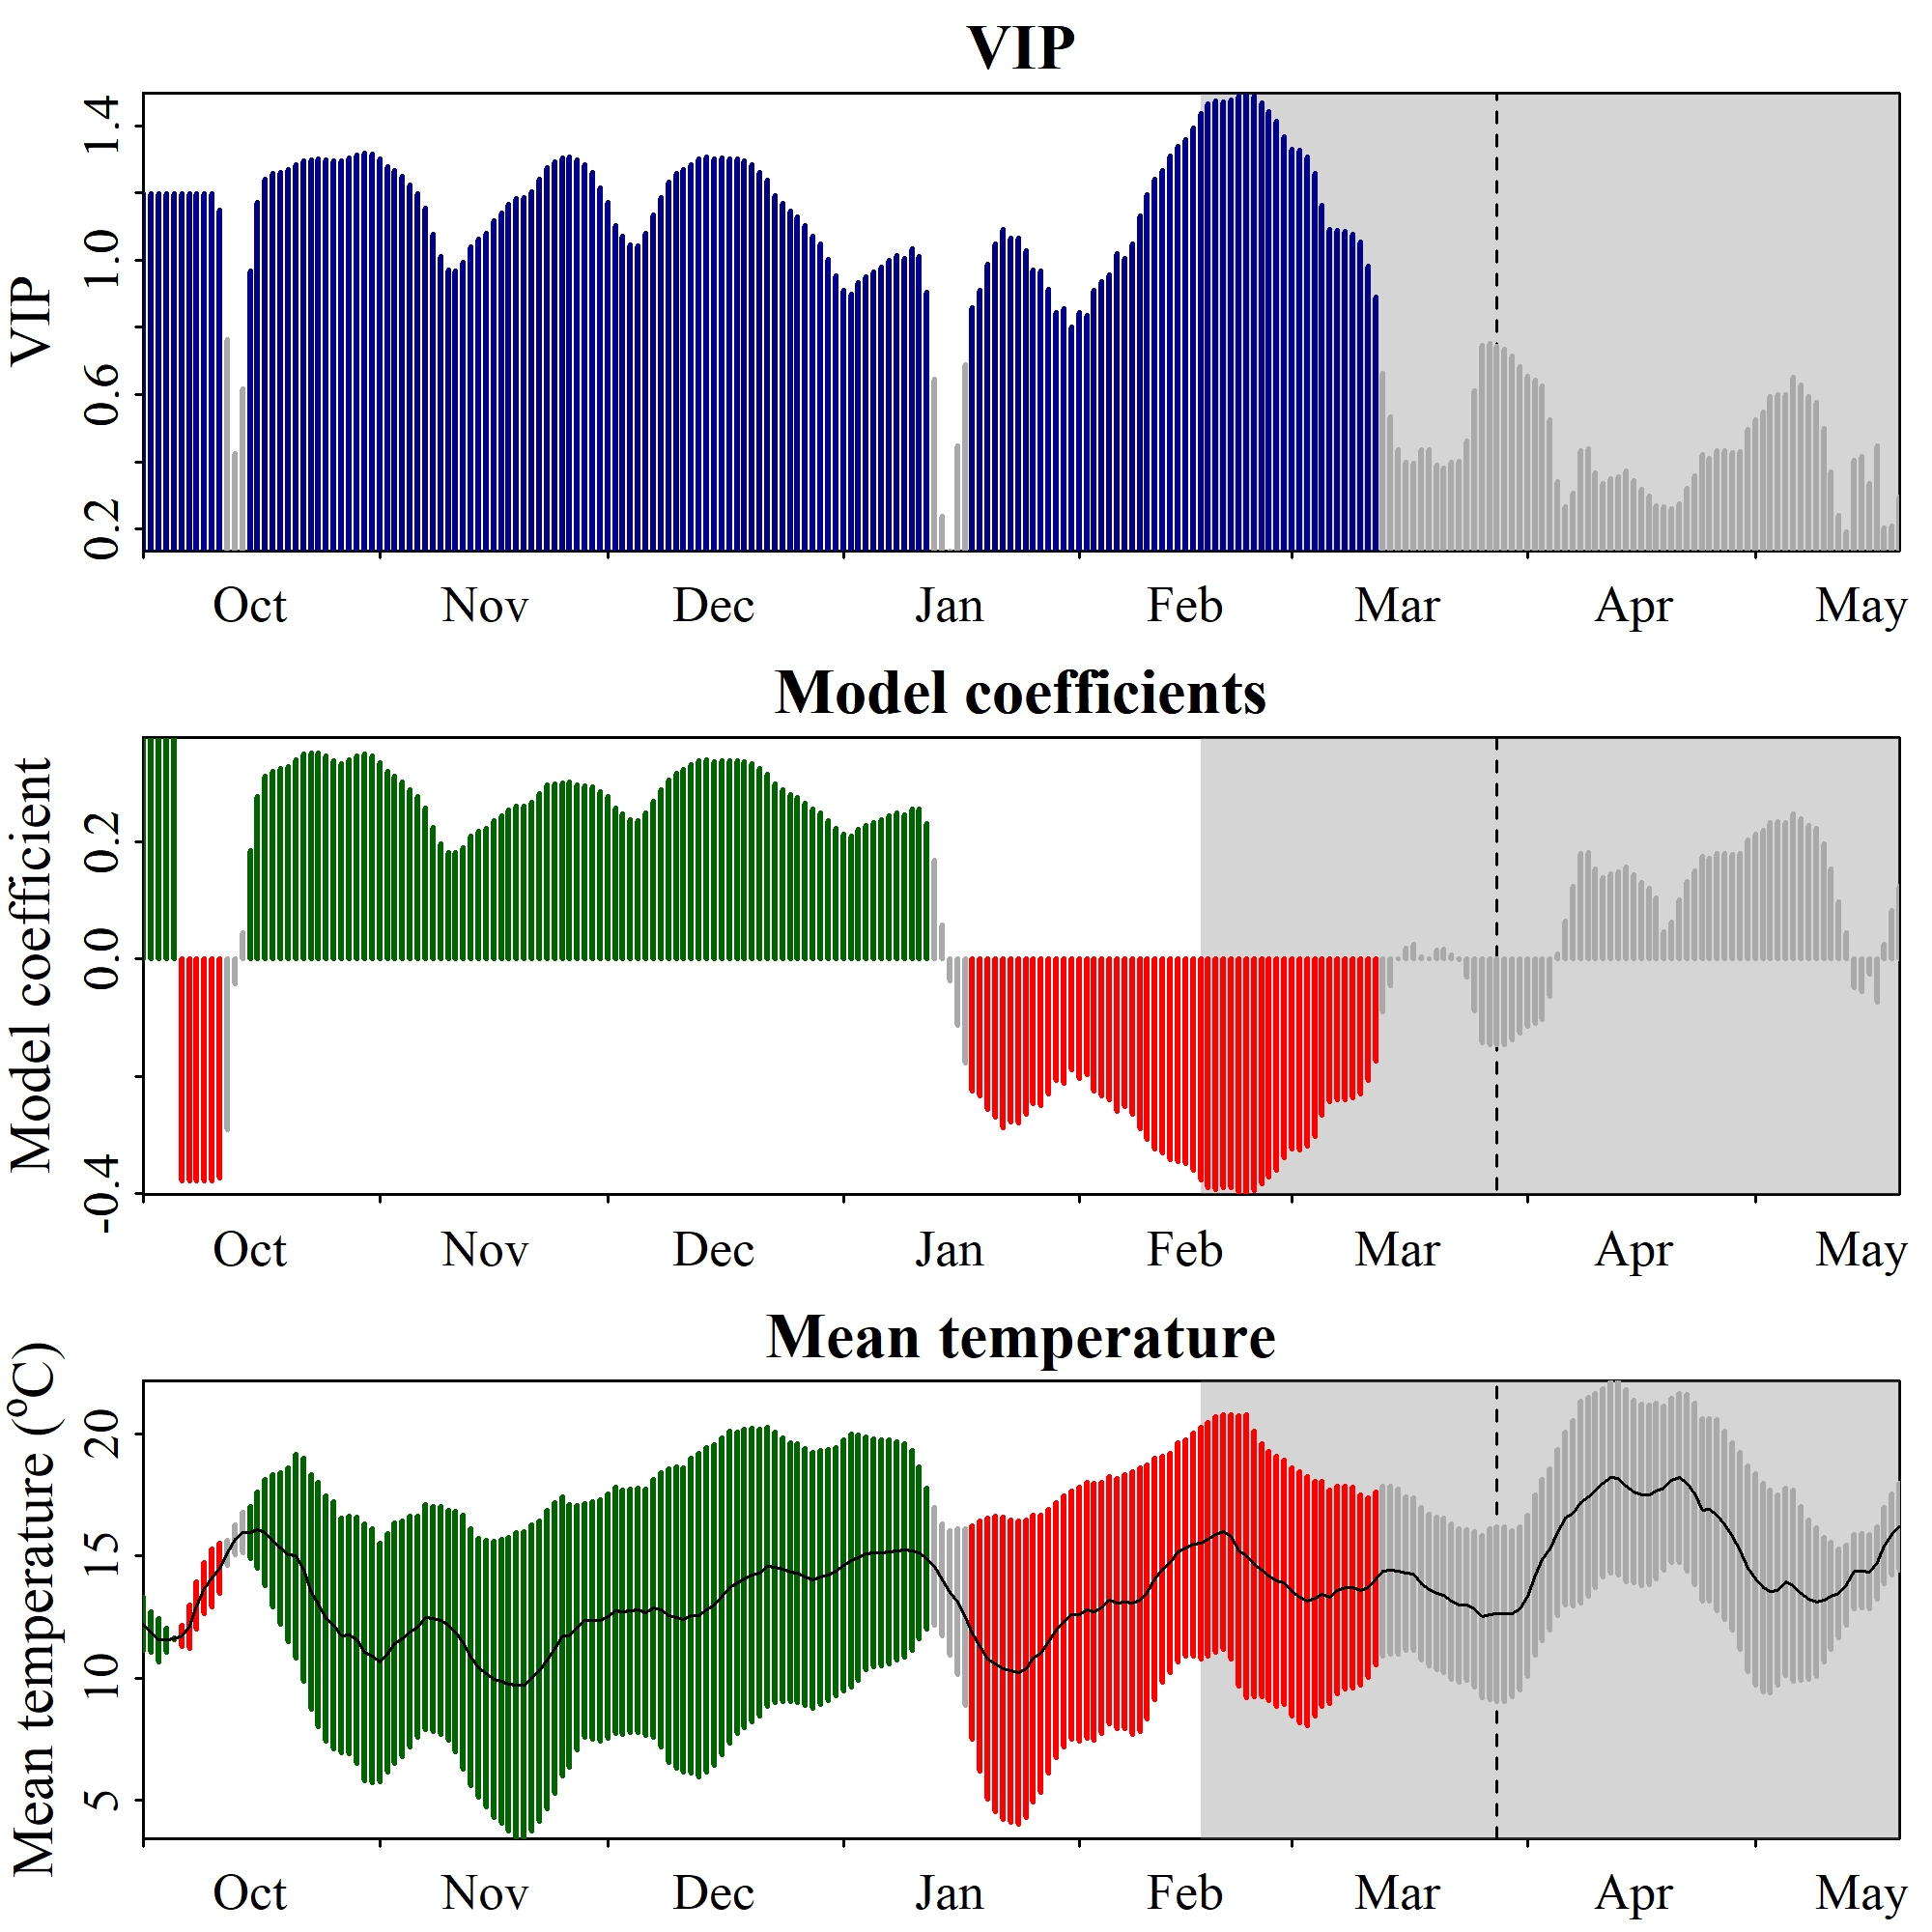

Values plotted in this chart, from the file beside it:
Date, JDay, Coef, VIP, Tmean, Tstdev
1001, -91, 0.3785, 1.197, 12.22, 1.092
1002, -90, 0.3785, 1.197, 11.89, 0.8305
1003, -89, 0.3785, 1.197, 11.56, 0.8885
1004, -88, 0.3785, 1.197, 11.56, 0.4967
1005, -87, 0.3785, 1.197, 11.61, 0.02506
1006, -86, -0.3785, 1.197, 11.73, 0.4451
1007, -85, -0.3785, 1.197, 12.11, 0.8874
1008, -84, -0.3785, 1.197, 12.97, 0.9798
1009, -83, -0.3785, 1.197, 13.68, 1.049
1010, -82, -0.3785, 1.197, 14.12, 1.194
1011, -81, -0.3743, 1.149, 14.51, 1.039
1012, -80, -0.2921, 0.7652, 15.14, 0.521
1013, -79, -0.04317, 0.4247, 15.68, 0.6023
1014, -78, 0.04554, 0.619, 15.98, 0.8286
1015, -77, 0.1855, 0.9675, 15.99, 1.072
1016, -76, 0.2771, 1.173, 16.09, 1.566
1017, -75, 0.3121, 1.241, 15.99, 2.184
1018, -74, 0.3212, 1.257, 15.63, 2.727
1019, -73, 0.3248, 1.262, 15.32, 3.104
1020, -72, 0.329, 1.268, 15.05, 3.561
1021, -71, 0.3405, 1.282, 15, 4.187
1022, -70, 0.35, 1.296, 14.43, 4.58
1023, -69, 0.3516, 1.299, 13.53, 4.829
1024, -68, 0.3513, 1.3, 13.03, 5.011
1025, -67, 0.3464, 1.298, 12.44, 5.028
1026, -66, 0.3393, 1.294, 12.17, 5.081
1027, -65, 0.3341, 1.294, 11.74, 4.811
1028, -64, 0.3397, 1.304, 11.75, 4.879
1029, -63, 0.3471, 1.313, 11.55, 5.04
1030, -62, 0.3499, 1.319, 11.06, 5.262
1031, -61, 0.3468, 1.316, 10.91, 5.236
1101, -60, 0.3347, 1.301, 10.64, 4.916
1102, -59, 0.3201, 1.279, 11.03, 4.912
1103, -58, 0.3118, 1.265, 11.42, 4.939
1104, -57, 0.3025, 1.249, 11.62, 4.832
1105, -56, 0.2898, 1.225, 11.9, 4.736
1106, -55, 0.277, 1.197, 12.1, 4.547
1107, -54, 0.2582, 1.154, 12.49, 4.618
1108, -53, 0.2249, 1.077, 12.43, 4.612
1109, -52, 0.1974, 1.01, 12.38, 4.679
1110, -51, 0.1816, 0.9698, 12.16, 4.727
1111, -50, 0.1811, 0.9688, 11.89, 4.939
1112, -49, 0.1904, 0.9926, 11.47, 5.225
1113, -48, 0.21, 1.04, 10.87, 5.278
1114, -47, 0.2184, 1.064, 10.41, 5.319
1115, -46, 0.2224, 1.079, 10.18, 5.476
1116, -45, 0.2368, 1.118, 9.938, 5.666
1117, -44, 0.2444, 1.14, 9.849, 5.837
1118, -43, 0.2551, 1.166, 9.743, 6.047
1119, -42, 0.2617, 1.183, 9.718, 6.268
1120, -41, 0.2613, 1.185, 9.715, 6.315
1121, -40, 0.2682, 1.203, 10, 6.285
1122, -39, 0.283, 1.24, 10.29, 6.167
1123, -38, 0.2973, 1.276, 10.74, 6.129
1124, -37, 0.2995, 1.292, 11.21, 5.969
1125, -36, 0.3006, 1.304, 11.71, 5.743
1126, -35, 0.3017, 1.308, 11.73, 5.405
1127, -34, 0.2981, 1.297, 12.05, 5.017
1128, -33, 0.2957, 1.284, 12.36, 4.787
1129, -32, 0.2941, 1.26, 12.36, 4.884
... 172 more rows
